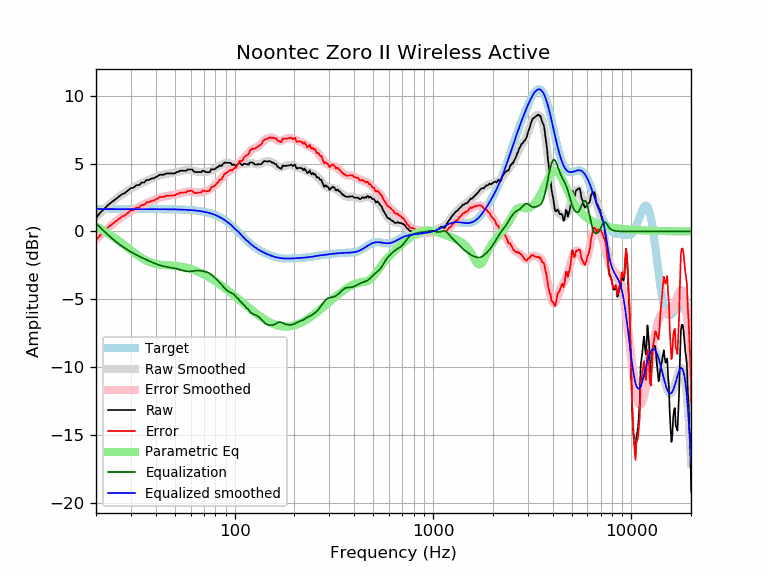

Source data for this figure (header and first rows):
frequency, raw, error, smoothed, error_smoothed, equalization, parametric_eq, equalized_raw, equalized_smoothed, target
20, 1.00, -0.65, 1.05, -0.60, 0.60, 0.38, 1.60, 1.65, 1.65
21, 1.39, -0.26, 1.36, -0.29, 0.29, 0.21, 1.68, 1.65, 1.65
22, 1.66, 0.01, 1.64, -0.01, 0.01, 0.03, 1.67, 1.65, 1.65
23, 1.95, 0.30, 1.90, 0.25, -0.25, -0.15, 1.70, 1.65, 1.65
24, 2.16, 0.51, 2.14, 0.49, -0.49, -0.33, 1.67, 1.65, 1.65
25, 2.35, 0.70, 2.36, 0.71, -0.71, -0.51, 1.64, 1.65, 1.65
26, 2.54, 0.90, 2.55, 0.90, -0.90, -0.69, 1.64, 1.65, 1.65
27, 2.74, 1.09, 2.72, 1.08, -1.08, -0.87, 1.66, 1.65, 1.65
28, 2.83, 1.19, 2.88, 1.23, -1.23, -1.04, 1.60, 1.65, 1.65
29, 3.03, 1.38, 3.02, 1.38, -1.38, -1.22, 1.65, 1.65, 1.65
30, 3.19, 1.54, 3.15, 1.50, -1.50, -1.38, 1.69, 1.65, 1.65
31, 3.24, 1.59, 3.27, 1.62, -1.62, -1.54, 1.62, 1.65, 1.65
32, 3.41, 1.77, 3.38, 1.73, -1.73, -1.69, 1.68, 1.65, 1.65
33, 3.41, 1.77, 3.48, 1.83, -1.83, -1.83, 1.58, 1.65, 1.65
34, 3.60, 1.96, 3.57, 1.92, -1.92, -1.95, 1.68, 1.65, 1.65
35, 3.60, 1.96, 3.66, 2.01, -2.01, -2.06, 1.59, 1.65, 1.65
36, 3.80, 2.15, 3.74, 2.09, -2.09, -2.16, 1.71, 1.65, 1.65
37, 3.80, 2.15, 3.82, 2.17, -2.17, -2.24, 1.63, 1.64, 1.64
38, 3.89, 2.25, 3.89, 2.24, -2.24, -2.30, 1.65, 1.64, 1.64
39, 3.92, 2.28, 3.96, 2.31, -2.31, -2.35, 1.61, 1.64, 1.64
40, 4.00, 2.36, 4.02, 2.38, -2.38, -2.39, 1.62, 1.64, 1.64
41, 4.09, 2.44, 4.08, 2.44, -2.44, -2.42, 1.65, 1.64, 1.64
42, 4.18, 2.54, 4.13, 2.49, -2.49, -2.44, 1.69, 1.64, 1.64
43, 4.18, 2.54, 4.17, 2.53, -2.53, -2.46, 1.65, 1.64, 1.64
44, 4.18, 2.54, 4.21, 2.57, -2.57, -2.47, 1.61, 1.64, 1.64
45, 4.27, 2.63, 4.24, 2.60, -2.60, -2.48, 1.67, 1.64, 1.64
46, 4.28, 2.64, 4.26, 2.62, -2.62, -2.49, 1.66, 1.64, 1.64
47, 4.28, 2.65, 4.28, 2.64, -2.64, -2.50, 1.64, 1.63, 1.63
48, 4.28, 2.65, 4.30, 2.66, -2.66, -2.51, 1.62, 1.63, 1.63
49, 4.28, 2.65, 4.32, 2.69, -2.69, -2.52, 1.59, 1.63, 1.63
50, 4.28, 2.65, 4.34, 2.71, -2.71, -2.53, 1.57, 1.63, 1.63
51, 4.38, 2.75, 4.37, 2.74, -2.74, -2.54, 1.63, 1.62, 1.62
52, 4.39, 2.77, 4.39, 2.77, -2.77, -2.56, 1.62, 1.62, 1.62
53, 4.48, 2.86, 4.43, 2.81, -2.81, -2.57, 1.67, 1.62, 1.62
54, 4.47, 2.86, 4.46, 2.85, -2.85, -2.59, 1.63, 1.61, 1.61
55, 4.47, 2.87, 4.49, 2.88, -2.88, -2.62, 1.59, 1.61, 1.61
56, 4.47, 2.87, 4.51, 2.91, -2.91, -2.64, 1.57, 1.60, 1.60
57, 4.48, 2.88, 4.53, 2.93, -2.93, -2.67, 1.55, 1.60, 1.60
58, 4.57, 2.98, 4.53, 2.94, -2.94, -2.70, 1.63, 1.59, 1.59
59, 4.57, 2.99, 4.53, 2.95, -2.95, -2.73, 1.62, 1.58, 1.58
60, 4.57, 2.99, 4.52, 2.94, -2.94, -2.76, 1.63, 1.58, 1.58
61, 4.57, 3.00, 4.49, 2.93, -2.93, -2.80, 1.64, 1.57, 1.57
62, 4.45, 2.89, 4.47, 2.91, -2.91, -2.83, 1.54, 1.56, 1.56
63, 4.38, 2.83, 4.44, 2.89, -2.89, -2.87, 1.48, 1.55, 1.55
64, 4.38, 2.84, 4.42, 2.88, -2.88, -2.91, 1.49, 1.54, 1.54
65, 4.38, 2.85, 4.40, 2.88, -2.88, -2.95, 1.50, 1.53, 1.53
66, 4.38, 2.86, 4.39, 2.88, -2.88, -2.99, 1.50, 1.51, 1.51
67, 4.38, 2.88, 4.39, 2.89, -2.89, -3.04, 1.49, 1.50, 1.50
68, 4.38, 2.89, 4.39, 2.90, -2.90, -3.08, 1.48, 1.49, 1.49
69, 4.47, 3.00, 4.39, 2.92, -2.92, -3.13, 1.56, 1.47, 1.47
70, 4.47, 3.02, 4.39, 2.94, -2.94, -3.17, 1.54, 1.45, 1.45
71, 4.39, 2.96, 4.39, 2.96, -2.96, -3.22, 1.43, 1.44, 1.44
72, 4.36, 2.94, 4.40, 2.98, -2.98, -3.27, 1.38, 1.42, 1.42
73, 4.38, 2.98, 4.41, 3.02, -3.02, -3.32, 1.36, 1.40, 1.40
74, 4.36, 2.99, 4.43, 3.06, -3.06, -3.37, 1.30, 1.37, 1.37
75, 4.38, 3.03, 4.45, 3.10, -3.10, -3.42, 1.28, 1.35, 1.35
76, 4.57, 3.25, 4.49, 3.16, -3.16, -3.47, 1.41, 1.32, 1.32
77, 4.59, 3.29, 4.52, 3.23, -3.23, -3.52, 1.36, 1.30, 1.30
78, 4.57, 3.30, 4.56, 3.29, -3.29, -3.57, 1.27, 1.27, 1.27
79, 4.57, 3.33, 4.61, 3.37, -3.37, -3.62, 1.20, 1.24, 1.24
... 553 more rows
